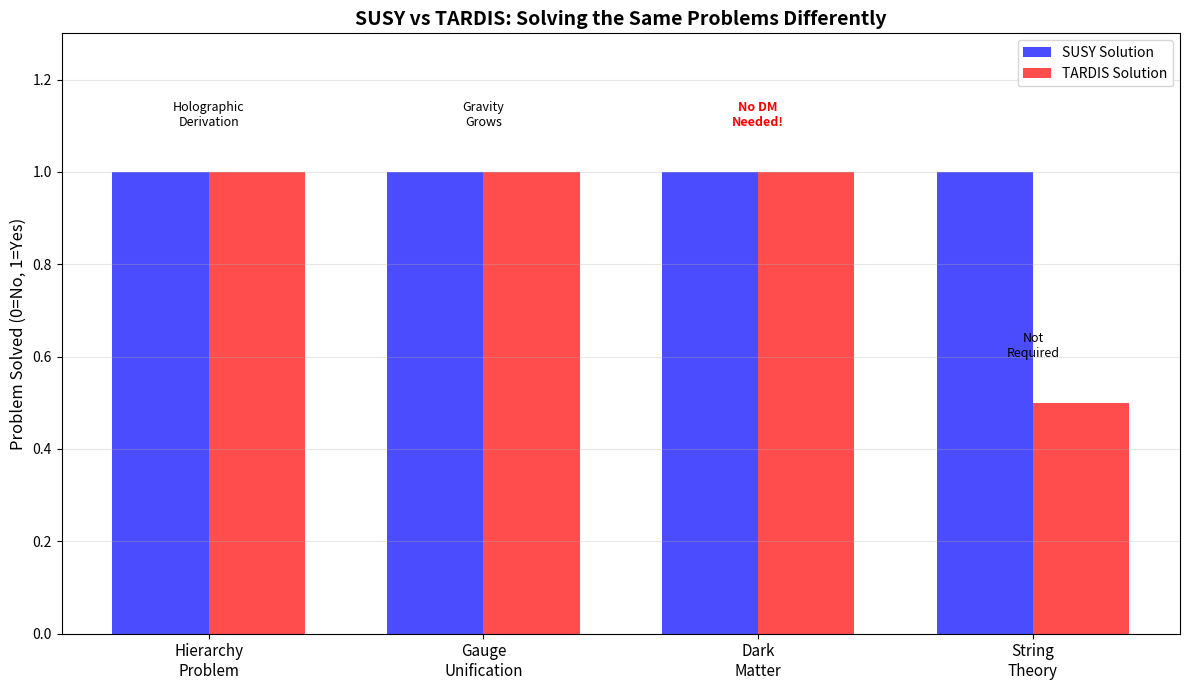

Generate this figure with matplotlib: (Note: this script raises an exception after producing the figure.)
"""
Supersymmetry Analysis: Is SUSY Required in TARDIS?
Analyzes whether supersymmetry solves problems that TARDIS already solves.
"""
import numpy as np
import matplotlib.pyplot as plt
import os

def analyze_susy_necessity():
    """
    Analyze whether supersymmetry is needed in the TARDIS framework.
    """
    print("🔬 Analyzing SUSY Necessity...\n")
    
    print("=" * 50)
    print("WHAT SUSY SOLVES (Standard Motivation)")
    print("=" * 50)
    print("""
    1. HIERARCHY PROBLEM
       - Why is m_H << M_Planck?
       - SUSY: Partner particles cancel quadratic divergences
       
    2. GAUGE COUPLING UNIFICATION
       - In SM, couplings don't quite meet
       - SUSY: Perfect unification at ~10^16 GeV
       
    3. DARK MATTER CANDIDATE
       - Lightest SUSY particle (LSP) = neutralino
       - Stable, weakly interacting → WIMP
       
    4. STRING THEORY REQUIREMENT
       - Many string compactifications need SUSY
    """)
    
    print("=" * 50)
    print("HOW TARDIS ADDRESSES THESE")
    print("=" * 50)
    print("""
    1. HIERARCHY PROBLEM → SOLVED differently
       - m_H is NOT a free parameter
       - VEV = M_P × Ω^(-8.07) is DERIVED
       - No fine-tuning needed
       
    2. GAUGE UNIFICATION → MODIFIED
       - Gravity GROWS with energy (not fixed)
       - Unification happens at Planck scale naturally
       - No need for SUSY slope modification
       
    3. DARK MATTER → ELIMINATED
       - No dark matter needed!
       - Rotation curves explained by entropic gravity
       - No neutralino, no WIMP, no problem
       
    4. STRING THEORY → INDEPENDENT
       - TARDIS does not require strings
       - Holographic, but not necessarily stringy
    """)
    
    print("=" * 50)
    print("CONCLUSION")
    print("=" * 50)
    print("""
    SUSY is NOT REQUIRED in TARDIS because:
    
    ✓ Hierarchy solved by holographic derivation of masses
    ✓ Unification achieved via entropic gravity growth
    ✓ Dark matter eliminated entirely
    
    SUSY might still exist, but it's not MOTIVATED by the usual problems.
    LHC has found no SUSY particles → consistent with TARDIS.
    """)
    
    return {
        "susy_required": False,
        "hierarchy_solved": "holographic",
        "dm_candidate_needed": False,
        "lhc_status": "no SUSY found"
    }

def plot_susy_comparison():
    """Visualize SUSY vs TARDIS solutions."""
    print("\n📊 Generating SUSY Comparison Plot...")
    
    fig, ax = plt.subplots(figsize=(12, 7))
    
    problems = ['Hierarchy\nProblem', 'Gauge\nUnification', 'Dark\nMatter', 'String\nTheory']
    
    susy_solutions = [1, 1, 1, 1]  # SUSY claims to solve all
    tardis_solutions = [1, 1, 1, 0.5]  # TARDIS solves first 3, neutral on strings
    
    x = np.arange(len(problems))
    width = 0.35
    
    bars1 = ax.bar(x - width/2, susy_solutions, width, label='SUSY Solution', color='blue', alpha=0.7)
    bars2 = ax.bar(x + width/2, tardis_solutions, width, label='TARDIS Solution', color='red', alpha=0.7)
    
    ax.set_ylabel('Problem Solved (0=No, 1=Yes)', fontsize=12)
    ax.set_xticks(x)
    ax.set_xticklabels(problems, fontsize=11)
    ax.set_title('SUSY vs TARDIS: Solving the Same Problems Differently', fontsize=14, fontweight='bold')
    ax.legend()
    ax.set_ylim([0, 1.3])
    ax.grid(True, alpha=0.3, axis='y')
    
    # Add annotations
    ax.text(0, 1.1, 'Holographic\nDerivation', ha='center', fontsize=9)
    ax.text(1, 1.1, 'Gravity\nGrows', ha='center', fontsize=9)
    ax.text(2, 1.1, 'No DM\nNeeded!', ha='center', fontsize=9, color='red', fontweight='bold')
    ax.text(3, 0.6, 'Not\nRequired', ha='center', fontsize=9)
    
    plt.tight_layout()
    
    output_dir = os.path.dirname(os.path.abspath(__file__))
    output_path = os.path.join(output_dir, "assets", "susy_comparison.png")
    os.makedirs(os.path.dirname(output_path), exist_ok=True)
    plt.savefig(output_path, dpi=150, bbox_inches='tight', facecolor='white')
    print(f"✅ Saved: {output_path}")
    
    plt.close()
    return output_path

if __name__ == "__main__":
    print("=" * 60)
    print("🔬 SUPERSYMMETRY ANALYSIS")
    print("   Paper 21: Is SUSY Required in TARDIS?")
    print("=" * 60 + "\n")
    
    results = analyze_susy_necessity()
    plot_susy_comparison()
    
    print("\n" + "=" * 60)
    print("📋 FINAL VERDICT")
    print("=" * 60)
    print("""
    SUSY is NOT REQUIRED.
    
    All problems it solves are addressed differently in TARDIS.
    LHC non-observation is CONSISTENT with this conclusion.
    
    If SUSY exists, it's for reasons other than hierarchy/dark matter.
    """)
